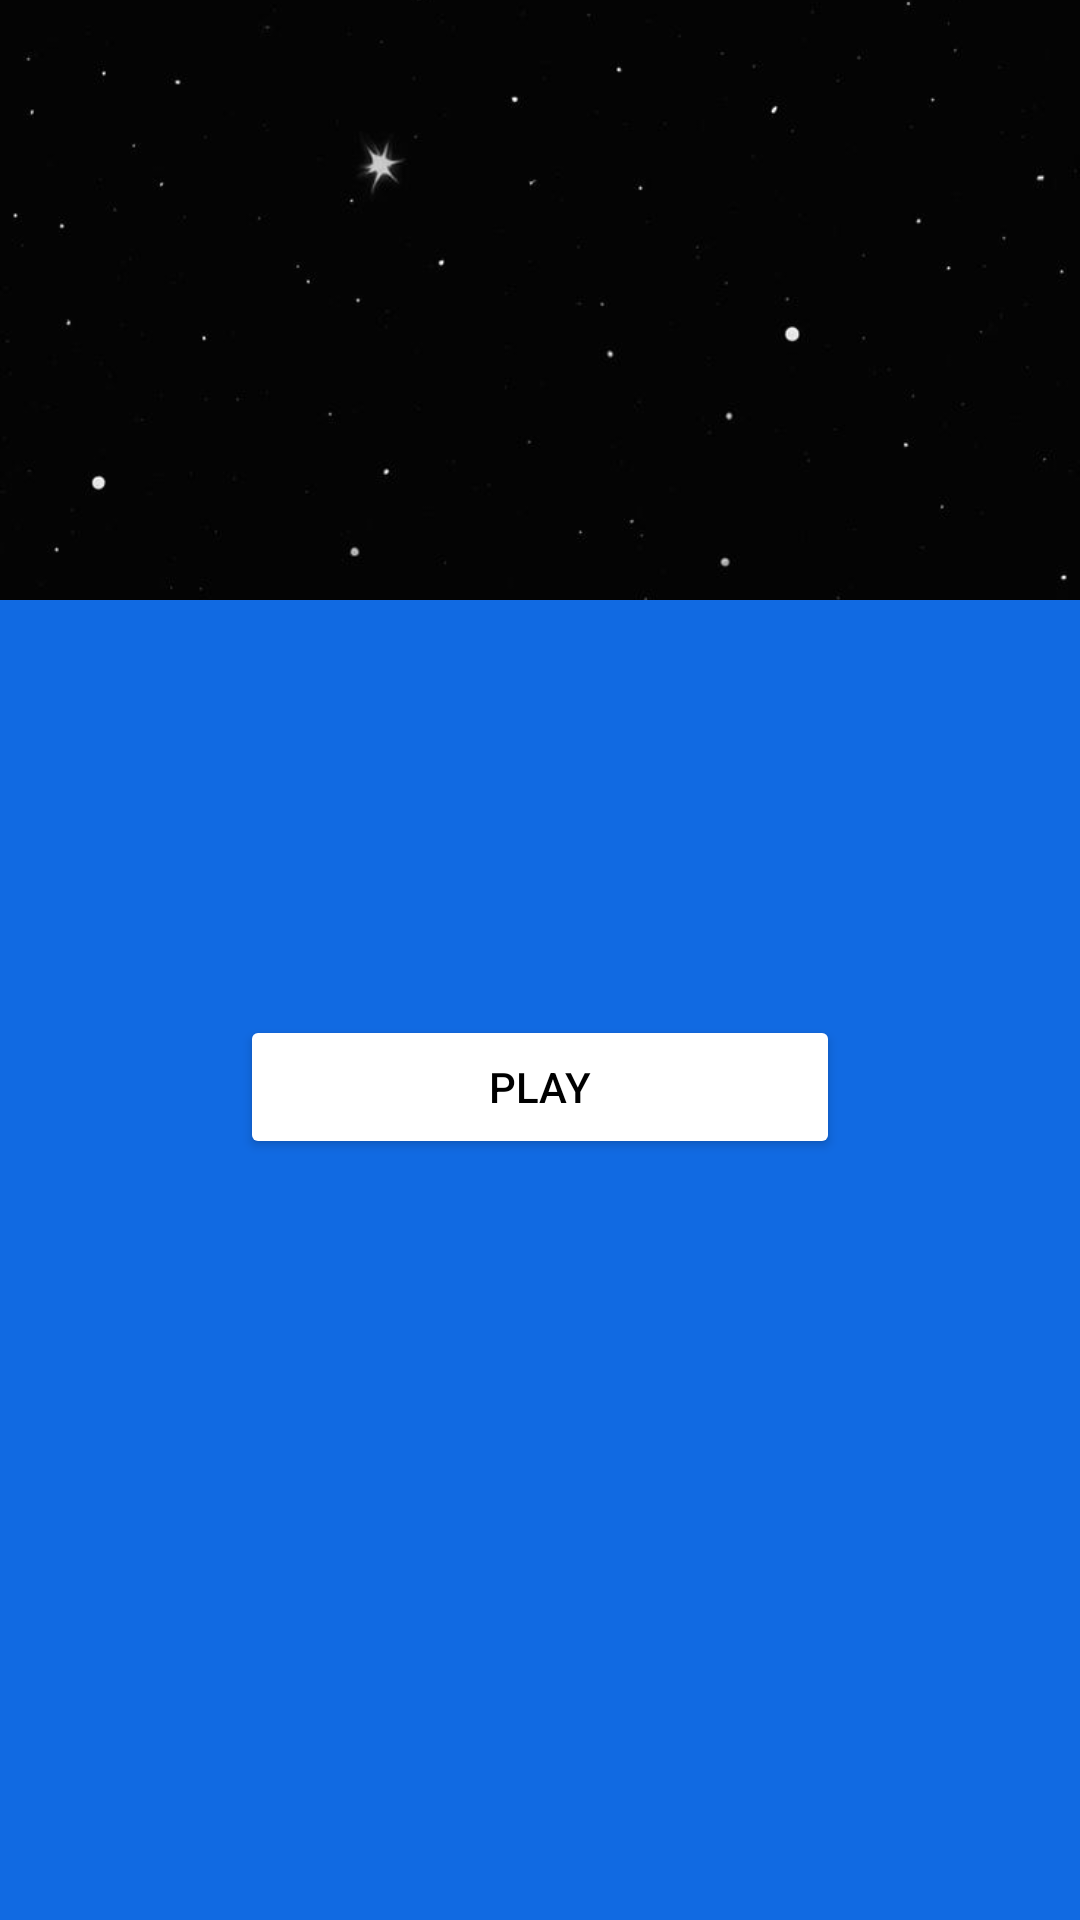

Reconstruct the res/layout file that produces this screen, plus the resources it refers to.
<!-- AndroidManifest.xml: application theme Theme.DiplomaWork2 -->
<!-- res/layout/screen_in_list.xml -->
<?xml version="1.0" encoding="utf-8"?>
<LinearLayout xmlns:android="http://schemas.android.com/apk/res/android"
    xmlns:app="http://schemas.android.com/apk/res-auto"
    android:orientation="vertical"
    android:layout_width="match_parent"
    android:layout_height="wrap_content"
    android:paddingBottom="20dp"
    android:background="#116AE2"
    android:layout_marginBottom="20dp"
    >

    <ImageView
        android:id="@+id/item_list_image"
        android:layout_width="match_parent"
        android:layout_height="200dp"
        android:scaleType="centerCrop"
        app:srcCompat="@drawable/background1" />

    <TextView
        android:id="@+id/item_list_title"
        android:paddingHorizontal="20dp"
        android:layout_width="match_parent"
        android:layout_height="wrap_content"
        android:paddingVertical="10dp"
        android:textStyle="bold"
        android:textSize="30sp"
        android:text="" />

    <TextView
        android:id="@+id/item_list_desc"
        android:paddingHorizontal="20dp"
        android:layout_width="match_parent"
        android:layout_height="wrap_content"
        android:paddingVertical="10dp"
        android:text="" />

    <TextView
        android:id="@+id/item_list_price"
        android:paddingHorizontal="20dp"
        android:layout_width="match_parent"
        android:layout_height="wrap_content"
        android:paddingVertical="10dp"
        android:gravity="end"
        android:textStyle="bold"
        android:text="" />

    <Button
        android:id="@+id/item_list_button"
        android:layout_width="200dp"
        android:layout_height="wrap_content"
        android:layout_gravity="center"
        android:backgroundTint="@color/white"
        android:textColor="@color/black"

        android:text="Play" />
</LinearLayout>
<!-- resources referenced by this layout -->
<resources>
  <color name="black">#FF000000</color>
  <color name="white">#FFFFFFFF</color>
  <!-- drawable background1: jpg bitmap (drawable, 18128 bytes) -->
  <style name="Theme.DiplomaWork2" parent="Base.Theme.DiplomaWork2" />
  <style name="Base.Theme.DiplomaWork2" parent="Theme.Material3.DayNight.NoActionBar">
          
          
      </style>
</resources>
